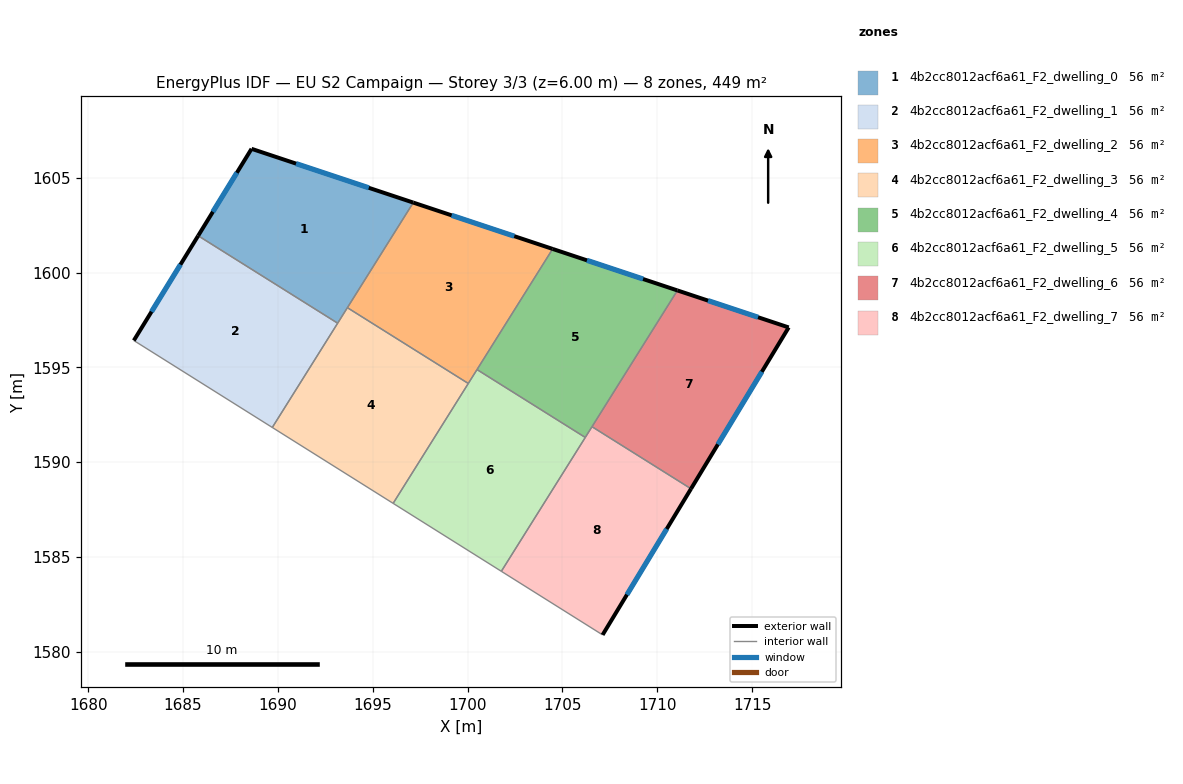
=== STOREY PLAN SPEC (per zone: floor XY polygon, exterior-wall plan segments, windows/doors) ===
zone 1: 4b2cc8012acf6a61_F2_dwelling_0  (56.1 m²)
  floor: (1697.14, 1603.69) (1693.15, 1597.33) (1685.80, 1601.94) (1688.61, 1606.52)
  exterior wall: (1697.14, 1603.69) – (1688.61, 1606.52)  [9.0 m]
    window: (1694.79, 1604.47) – (1690.96, 1605.74)  [5.4 m²]
  exterior wall: (1688.61, 1606.52) – (1685.80, 1601.94)  [5.4 m]
    window: (1687.84, 1605.26) – (1686.57, 1603.20)  [3.3 m²]
  interior walls: 3
zone 2: 4b2cc8012acf6a61_F2_dwelling_1  (56.1 m²)
  floor: (1693.15, 1597.33) (1689.70, 1591.83) (1682.41, 1596.42) (1685.80, 1601.94)
  exterior wall: (1685.80, 1601.94) – (1682.41, 1596.42)  [6.5 m]
    window: (1684.86, 1600.42) – (1683.34, 1597.93)  [3.9 m²]
  interior walls: 3
zone 3: 4b2cc8012acf6a61_F2_dwelling_2  (56.1 m²)
  floor: (1704.48, 1601.24) (1700.04, 1594.15) (1693.66, 1598.15) (1697.14, 1603.69)
  exterior wall: (1704.48, 1601.24) – (1697.14, 1603.69)  [7.7 m]
    window: (1702.46, 1601.92) – (1699.16, 1603.01)  [4.7 m²]
  interior walls: 4
zone 4: 4b2cc8012acf6a61_F2_dwelling_3  (56.1 m²)
  floor: (1700.04, 1594.15) (1696.08, 1587.83) (1689.70, 1591.83) (1693.66, 1598.15)
  interior walls: 5
zone 5: 4b2cc8012acf6a61_F2_dwelling_4  (56.1 m²)
  floor: (1711.06, 1599.05) (1706.20, 1591.30) (1700.50, 1594.88) (1704.48, 1601.24)
  exterior wall: (1711.06, 1599.05) – (1704.48, 1601.24)  [6.9 m]
    window: (1709.25, 1599.66) – (1706.30, 1600.64)  [4.2 m²]
  interior walls: 4
zone 6: 4b2cc8012acf6a61_F2_dwelling_5  (56.1 m²)
  floor: (1706.20, 1591.30) (1701.78, 1584.25) (1696.08, 1587.83) (1700.50, 1594.88)
  interior walls: 5
zone 7: 4b2cc8012acf6a61_F2_dwelling_6  (56.1 m²)
  floor: (1716.93, 1597.11) (1711.78, 1588.60) (1706.56, 1591.87) (1711.06, 1599.05)
  exterior wall: (1716.93, 1597.11) – (1711.06, 1599.05)  [6.2 m]
    window: (1715.31, 1597.64) – (1712.68, 1598.52)  [3.7 m²]
  exterior wall: (1711.78, 1588.60) – (1716.93, 1597.11)  [9.9 m]
    window: (1713.20, 1590.94) – (1715.51, 1594.76)  [6.0 m²]
  interior walls: 2
zone 8: 4b2cc8012acf6a61_F2_dwelling_7  (56.1 m²)
  floor: (1711.78, 1588.60) (1707.12, 1580.90) (1701.78, 1584.25) (1706.56, 1591.87)
  exterior wall: (1707.12, 1580.90) – (1711.78, 1588.60)  [9.0 m]
    window: (1708.40, 1583.02) – (1710.50, 1586.48)  [5.5 m²]
  interior walls: 4

=== DERIVED (storey summary) ===
Building: EU S2 Campaign
Storey: 3 of 3  (floor level z = 6.00 m)
Storey gross floor area: 448.7 m²
Zones on this storey: 8
  - 4b2cc8012acf6a61_F2_dwelling_0: floor 56.1 m²; exterior wall 14.4 m (43.1 m²); 2 window(s) 8.7 m²; WWR 20.2%
  - 4b2cc8012acf6a61_F2_dwelling_1: floor 56.1 m²; exterior wall 6.5 m (19.4 m²); 1 window(s) 3.9 m²; WWR 20.2%
  - 4b2cc8012acf6a61_F2_dwelling_2: floor 56.1 m²; exterior wall 7.7 m (23.2 m²); 1 window(s) 4.7 m²; WWR 20.2%
  - 4b2cc8012acf6a61_F2_dwelling_3: floor 56.1 m²
  - 4b2cc8012acf6a61_F2_dwelling_4: floor 56.1 m²; exterior wall 6.9 m (20.8 m²); 1 window(s) 4.2 m²; WWR 20.2%
  - 4b2cc8012acf6a61_F2_dwelling_5: floor 56.1 m²
  - 4b2cc8012acf6a61_F2_dwelling_6: floor 56.1 m²; exterior wall 16.1 m (48.4 m²); 2 window(s) 9.8 m²; WWR 20.2%
  - 4b2cc8012acf6a61_F2_dwelling_7: floor 56.1 m²; exterior wall 9.0 m (27.0 m²); 1 window(s) 5.5 m²; WWR 20.2%
Zone adjacency (shared interzone walls):
  - 4b2cc8012acf6a61_F2_dwelling_0 ↔ 4b2cc8012acf6a61_F2_dwelling_1
  - 4b2cc8012acf6a61_F2_dwelling_0 ↔ 4b2cc8012acf6a61_F2_dwelling_2
  - 4b2cc8012acf6a61_F2_dwelling_0 ↔ 4b2cc8012acf6a61_F2_dwelling_3
  - 4b2cc8012acf6a61_F2_dwelling_1 ↔ 4b2cc8012acf6a61_F2_dwelling_3
  - 4b2cc8012acf6a61_F2_dwelling_2 ↔ 4b2cc8012acf6a61_F2_dwelling_3
  - 4b2cc8012acf6a61_F2_dwelling_2 ↔ 4b2cc8012acf6a61_F2_dwelling_4
  - 4b2cc8012acf6a61_F2_dwelling_2 ↔ 4b2cc8012acf6a61_F2_dwelling_5
  - 4b2cc8012acf6a61_F2_dwelling_3 ↔ 4b2cc8012acf6a61_F2_dwelling_5
  - 4b2cc8012acf6a61_F2_dwelling_4 ↔ 4b2cc8012acf6a61_F2_dwelling_5
  - 4b2cc8012acf6a61_F2_dwelling_4 ↔ 4b2cc8012acf6a61_F2_dwelling_6
  - 4b2cc8012acf6a61_F2_dwelling_4 ↔ 4b2cc8012acf6a61_F2_dwelling_7
  - 4b2cc8012acf6a61_F2_dwelling_5 ↔ 4b2cc8012acf6a61_F2_dwelling_7
  - 4b2cc8012acf6a61_F2_dwelling_6 ↔ 4b2cc8012acf6a61_F2_dwelling_7